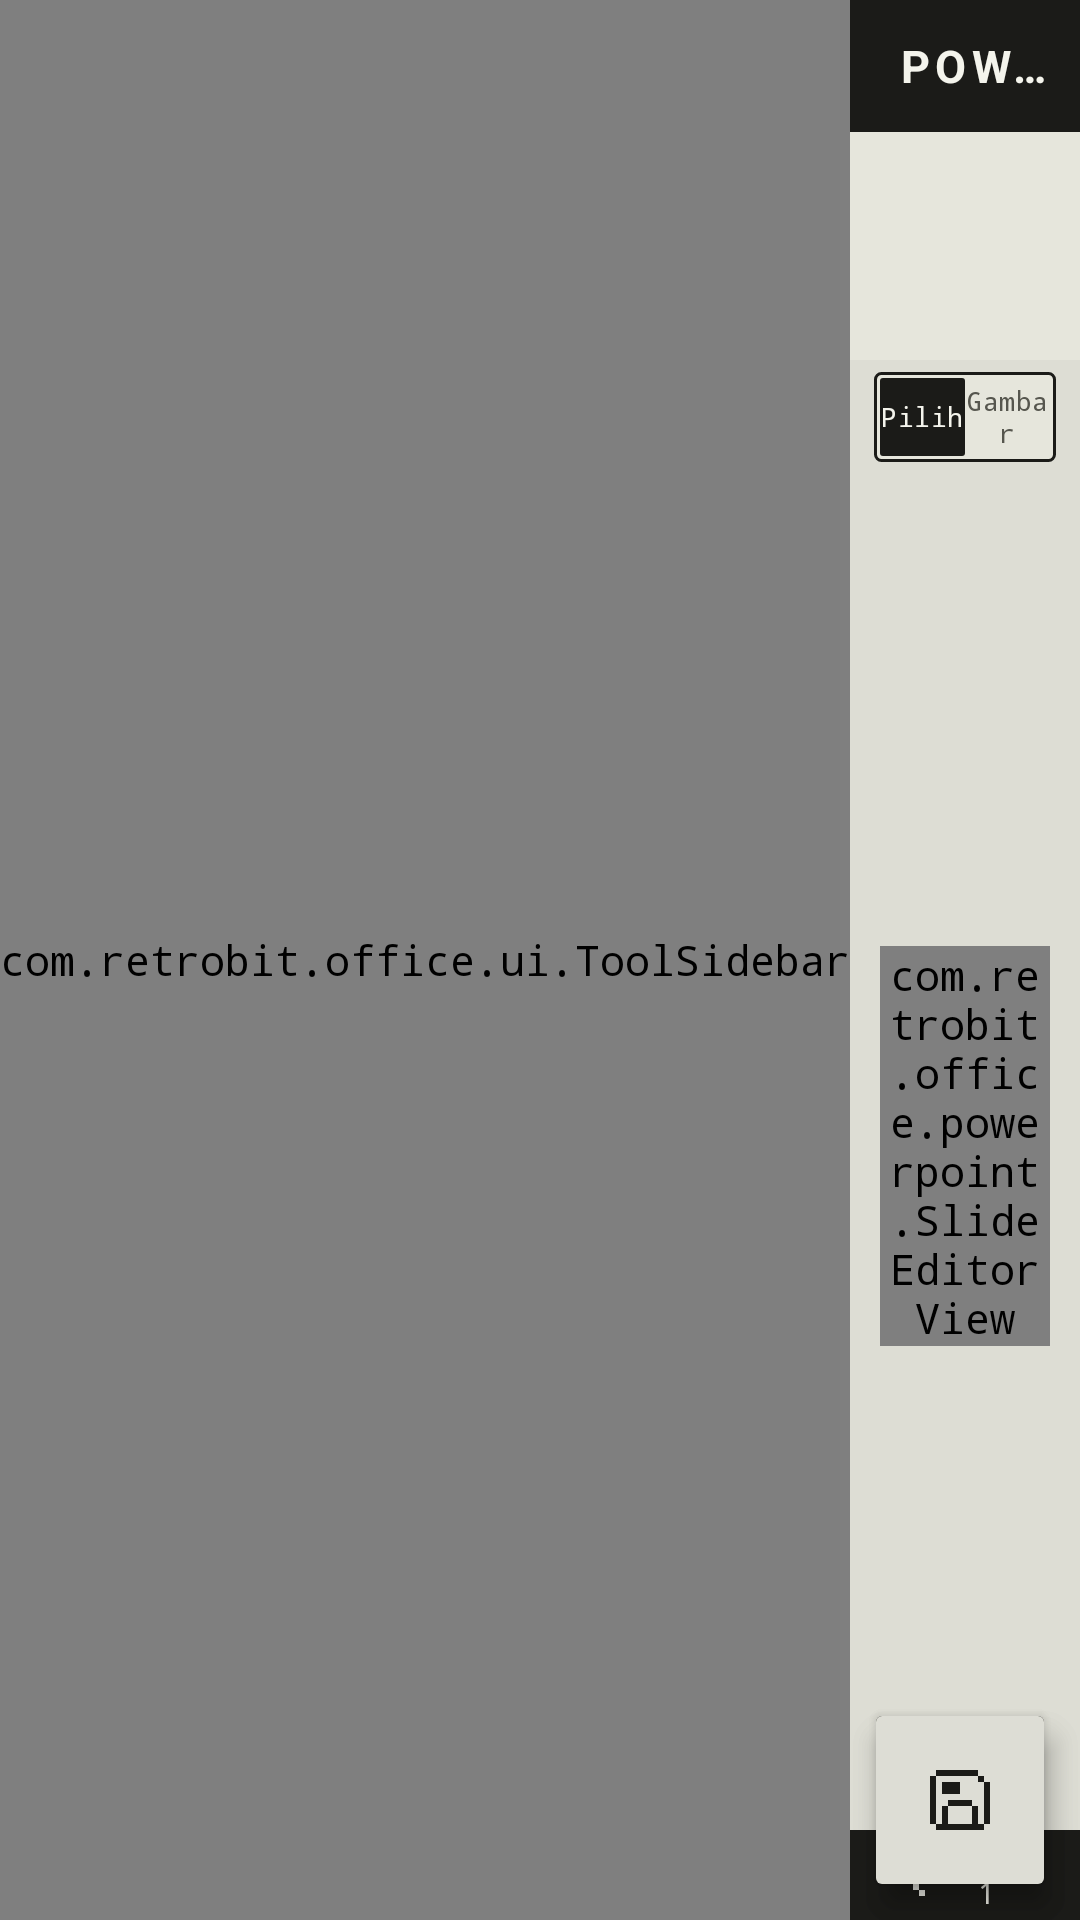

Layout XML and referenced resources for this Android screen:
<!-- AndroidManifest.xml: application theme Theme.RetroBitOffice -->
<!-- res/layout/activity_powerpoint_editor.xml -->
<?xml version="1.0" encoding="utf-8"?>
<androidx.coordinatorlayout.widget.CoordinatorLayout xmlns:android="http://schemas.android.com/apk/res/android"
    xmlns:app="http://schemas.android.com/apk/res-auto"
    android:layout_width="match_parent"
    android:layout_height="match_parent"
    android:background="@color/bg">

    <LinearLayout
        android:layout_width="match_parent"
        android:layout_height="match_parent"
        android:orientation="horizontal">

    
    <com.retrobit.office.ui.ToolSidebar
        android:id="@+id/toolSidebar"
        android:layout_width="wrap_content"
        android:layout_height="match_parent" />

    <LinearLayout
        android:layout_width="0dp"
        android:layout_height="match_parent"
        android:layout_weight="1"
        android:orientation="vertical">

        <androidx.appcompat.widget.Toolbar
            android:id="@+id/toolbar"
            style="@style/Widget.App.Toolbar"
            android:layout_width="match_parent"
            android:layout_height="44dp"
            android:theme="@style/ThemeOverlay.Material3.Dark.ActionBar"
            app:title="POWERPOINT"
            app:titleTextColor="@color/invert_ink"
            app:titleTextAppearance="@style/TextAppearance.App.Title" />

        
        <androidx.recyclerview.widget.RecyclerView
            android:id="@+id/slideThumbnails"
            android:layout_width="match_parent"
            android:layout_height="76dp"
            android:background="@color/panel"
            android:paddingHorizontal="8dp"
            android:paddingVertical="6dp" />

        
        <RadioGroup
            android:id="@+id/modeTogglePpt"
            android:layout_width="match_parent"
            android:layout_height="30dp"
            android:orientation="horizontal"
            android:background="@drawable/bg_segmented"
            android:layout_marginHorizontal="8dp"
            android:layout_marginTop="4dp"
            android:padding="2dp">

            <RadioButton
                android:id="@+id/modeSelect"
                android:layout_width="0dp"
                android:layout_height="match_parent"
                android:layout_weight="1"
                android:button="@null"
                android:background="@drawable/bg_segment_item"
                android:gravity="center"
                android:text="Pilih"
                android:textSize="9sp"
                android:fontFamily="monospace"
                android:textColor="@color/seg_tint"
                android:checked="true" />

            <RadioButton
                android:id="@+id/modeDraw"
                android:layout_width="0dp"
                android:layout_height="match_parent"
                android:layout_weight="1"
                android:button="@null"
                android:background="@drawable/bg_segment_item"
                android:gravity="center"
                android:text="Gambar"
                android:textSize="9sp"
                android:fontFamily="monospace"
                android:textColor="@color/seg_tint" />


        </RadioGroup>

        
        <FrameLayout
            android:layout_width="match_parent"
            android:layout_height="0dp"
            android:layout_weight="1"
            android:padding="10dp"
            android:clipToPadding="false">

            <com.retrobit.office.powerpoint.SlideEditorView
                android:id="@+id/slideEditorView"
                android:layout_width="match_parent"
                android:layout_height="wrap_content"
                android:layout_gravity="center" />

            <com.retrobit.office.core.stylus.FreeDrawView
                android:id="@+id/freeDrawOverlay"
                android:layout_width="match_parent"
                android:layout_height="match_parent"
                android:visibility="gone" />
        </FrameLayout>

        
        <LinearLayout
            android:layout_width="match_parent"
            android:layout_height="30dp"
            android:orientation="horizontal"
            android:gravity="center_vertical"
            android:background="@color/ink_900"
            android:paddingHorizontal="6dp">

            <ImageButton
                android:id="@+id/btnPrev"
                android:layout_width="30dp"
                android:layout_height="30dp"
                android:src="@drawable/ic_pi_chevron_left"
                android:background="?attr/selectableItemBackgroundBorderless"
                app:tint="@color/invert_ink"
                android:contentDescription="Sebelumnya" />

            <TextView
                android:id="@+id/slideIndicator"
                android:layout_width="wrap_content"
                android:layout_height="wrap_content"
                android:text="1 / 1"
                android:textSize="10sp"
                android:fontFamily="monospace"
                android:letterSpacing="0.08"
                android:textColor="@color/invert_ink"
                android:layout_marginHorizontal="6dp" />

            <ImageButton
                android:id="@+id/btnNext"
                android:layout_width="30dp"
                android:layout_height="30dp"
                android:src="@drawable/ic_pi_chevron_right"
                android:background="?attr/selectableItemBackgroundBorderless"
                app:tint="@color/invert_ink"
                android:contentDescription="Berikutnya" />

            <TextView
                android:id="@+id/selectionInfo"
                android:layout_width="0dp"
                android:layout_height="wrap_content"
                android:layout_weight="1"
                android:gravity="end"
                android:text="TIDAK ADA SELEKSI"
                android:textSize="8sp"
                android:fontFamily="monospace"
                android:letterSpacing="0.06"
                android:textColor="@color/ink_400"
                android:layout_marginStart="8dp" />
        </LinearLayout>
    </LinearLayout>

    </LinearLayout>

    <com.google.android.material.floatingactionbutton.FloatingActionButton
        android:id="@+id/fabPlay"
        android:layout_width="wrap_content"
        android:layout_height="wrap_content"
        android:layout_gravity="bottom|end"
        android:layout_margin="12dp"
        android:src="@drawable/ic_pi_play"
        app:tint="@color/invert_ink"
        app:backgroundTint="@color/ink_900"
        app:shapeAppearanceOverlay="@style/SquareFabShape"
        android:contentDescription="Slideshow" />

    <com.google.android.material.floatingactionbutton.FloatingActionButton
        android:id="@+id/fabSavePpt"
        android:layout_width="wrap_content"
        android:layout_height="wrap_content"
        android:layout_gravity="bottom|end"
        android:layout_margin="12dp"
        android:layout_marginBottom="72dp"
        android:src="@drawable/ic_pi_save"
        app:fabSize="mini"
        app:tint="@color/ink_900"
        app:backgroundTint="@color/surface"
        app:shapeAppearanceOverlay="@style/SquareFabShape"
        android:contentDescription="Simpan" />

</androidx.coordinatorlayout.widget.CoordinatorLayout>
<!-- resources referenced by this layout -->
<resources>
  <color name="bg">#DDDDD4</color>
  <color name="ink_400">#8E8E82</color>
  <color name="ink_900">#1B1B18</color>
  <color name="invert_ink">#F4F4EC</color>
  <color name="panel">#E6E6DC</color>
  <color name="surface">#F4F4EC</color>
  <!-- drawable bg_segmented (drawable) -->
  <?xml version="1.0" encoding="utf-8"?>
  <shape xmlns:android="http://schemas.android.com/apk/res/android" android:shape="rectangle">
      <corners android:radius="2dp"/>
      <solid android:color="@color/panel"/>
      <stroke android:width="1dp" android:color="@color/ink_900"/>
  </shape>
  <!-- drawable ic_pi_chevron_left (drawable) -->
  <?xml version="1.0" encoding="utf-8"?>
  <vector xmlns:android="http://schemas.android.com/apk/res/android"
      android:width="24dp"
      android:height="24dp"
      android:viewportWidth="24"
      android:viewportHeight="24">
      <path
          android:fillColor="#FF17181A"
          android:pathData="M8 13v-2h2v2H8Zm2-2V9h2v2h-2Zm0 4v-2h2v2h-2Zm2-6V7h2v2h-2Zm0 8v-2h2v2h-2Zm2-10V5h2v2h-2Zm0 12v-2h2v2h-2Z" />
  </vector>
  <!-- drawable ic_pi_chevron_right (drawable) -->
  <?xml version="1.0" encoding="utf-8"?>
  <vector xmlns:android="http://schemas.android.com/apk/res/android"
      android:width="24dp"
      android:height="24dp"
      android:viewportWidth="24"
      android:viewportHeight="24">
      <path
          android:fillColor="#FF17181A"
          android:pathData="M16 13v-2h-2v2h2Zm-2-2V9h-2v2h2Zm0 4v-2h-2v2h2Zm-2-6V7h-2v2h2Zm0 8v-2h-2v2h2ZM10 7V5H8v2h2Zm0 12v-2H8v2h2Z" />
  </vector>
  <!-- drawable ic_pi_play (drawable) -->
  <?xml version="1.0" encoding="utf-8"?>
  <vector xmlns:android="http://schemas.android.com/apk/res/android"
      android:width="24dp"
      android:height="24dp"
      android:viewportWidth="24"
      android:viewportHeight="24">
      <path
          android:fillColor="#FF17181A"
          android:pathData="M15 11h-2V9h2zm0 4h-2v-2h2zm-2 2h-2v-2h2zm0-8h-2V7h2zm-2-2H9V5h2zM9 21H7V3h2zm6-8h2v-2h-2zm-6 4h2v2H9z" />
  </vector>
  <!-- drawable ic_pi_save (drawable) -->
  <?xml version="1.0" encoding="utf-8"?>
  <vector xmlns:android="http://schemas.android.com/apk/res/android"
      android:width="24dp"
      android:height="24dp"
      android:viewportWidth="24"
      android:viewportHeight="24">
      <path
          android:fillColor="#FF17181A"
          android:pathData="M20 22H4V20H6V14H8V20H16V14H18V20H20V22ZM4 20H2V4H4V20ZM22 20H20V6H22V20ZM16 14H8V12H16V14ZM12 10H6V6H12V10ZM20 6H18V4H20V6ZM18 4H4V2H18V4Z" />
  </vector>
  <style name="SquareFabShape" parent="">
          <item name="cornerSize">2dp</item>
      </style>
  <style name="TextAppearance.App.Title" parent="TextAppearance.Material3.TitleLarge">
          <item name="android:fontFamily">monospace</item>
          <item name="android:textAllCaps">true</item>
          <item name="android:textSize">15sp</item>
          <item name="android:letterSpacing">0.12</item>
          <item name="android:textStyle">bold</item>
          <item name="android:textColor">@color/invert_ink</item>
      </style>
  <style name="Widget.App.Toolbar" parent="Widget.MaterialComponents.Toolbar">
          <item name="android:background">@color/ink_900</item>
          <item name="titleTextColor">@color/invert_ink</item>
          <item name="titleTextAppearance">@style/TextAppearance.App.Title</item>
          <item name="android:elevation">0dp</item>
      </style>
  <color name="invert_bg">#1B1B18</color>
  <color name="ink_600">#56564E</color>
  <color name="line">#BFBFB2</color>
  <color name="danger">#8B3A2E</color>
</resources>
